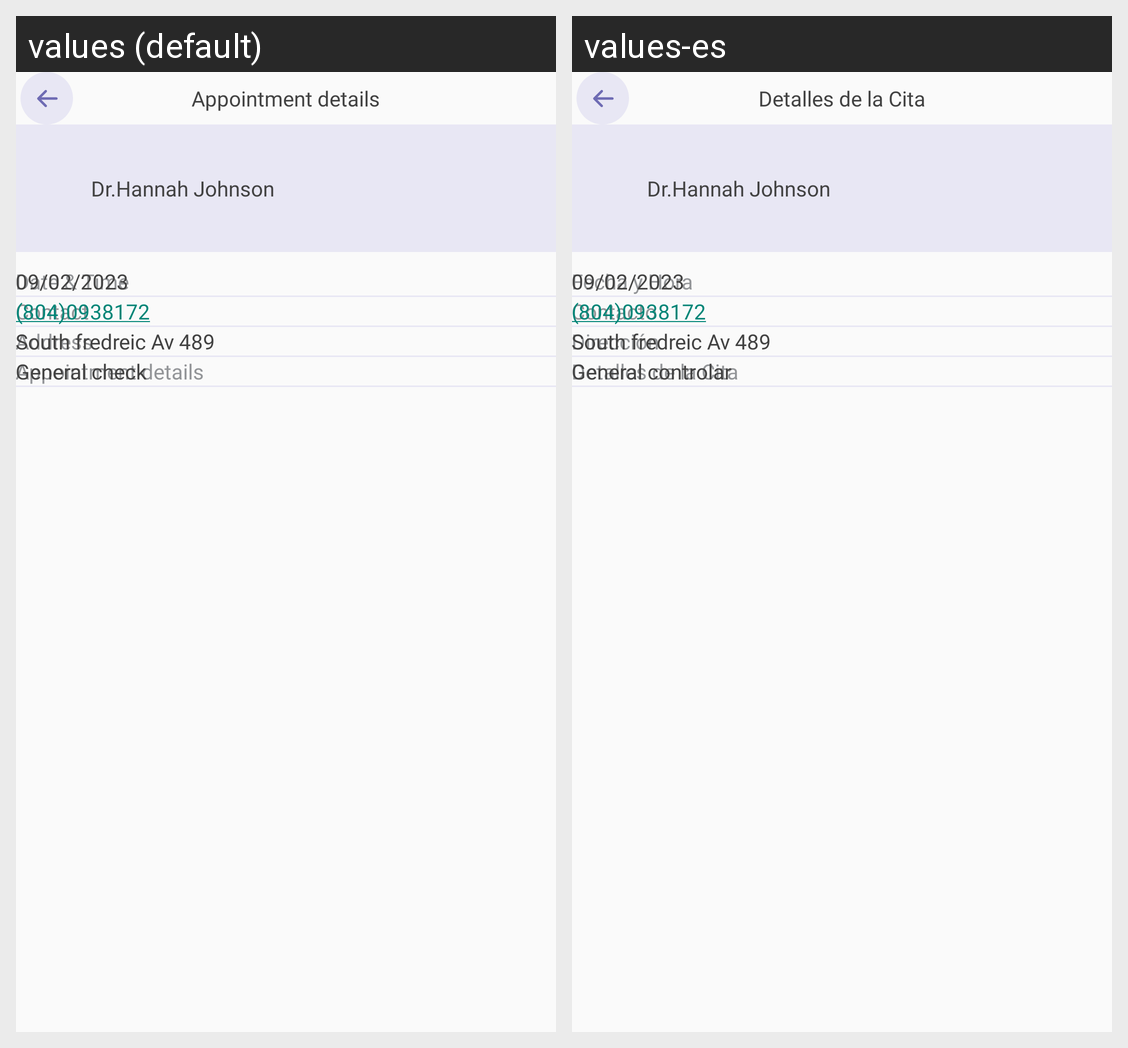

Strings drawn on this Android screen and how each of the app's shown locales translates them:
Android screen res/layout/fragment_appointmentdetails.xml rendered under 2 locales, left to right: values (default), values-es. Device: Nexus 5 (rendered at 1080×1920; each locale shown at half size, 540×960, under a caption strip naming it); theme Theme.Calmscient.
Strings drawn on this screen, with the default value and each locale's value (text and hints the layout hard-codes, and strings that could not be matched under every locale, appear in the picture but are not listed):

appointments_details
  values: Appointment details
  values-es: Detalles de la Cita

doctor_name1
  values: Dr.Hannah Johnson
  values-es: Dr.Hannah Johnson

date_time
  values: Date & Time
  values-es: Fecha y Hora

contact
  values: Contact
  values-es: Contacto

doctor_phone_number
  values: (804)0938172
  values-es: (804)0938172

address
  values: Address
  values-es: Dirección

doctor_address
  values: South fredreic Av 489
  values-es: South fredreic Av 489

general_check
  values: General check
  values-es: General controlar
